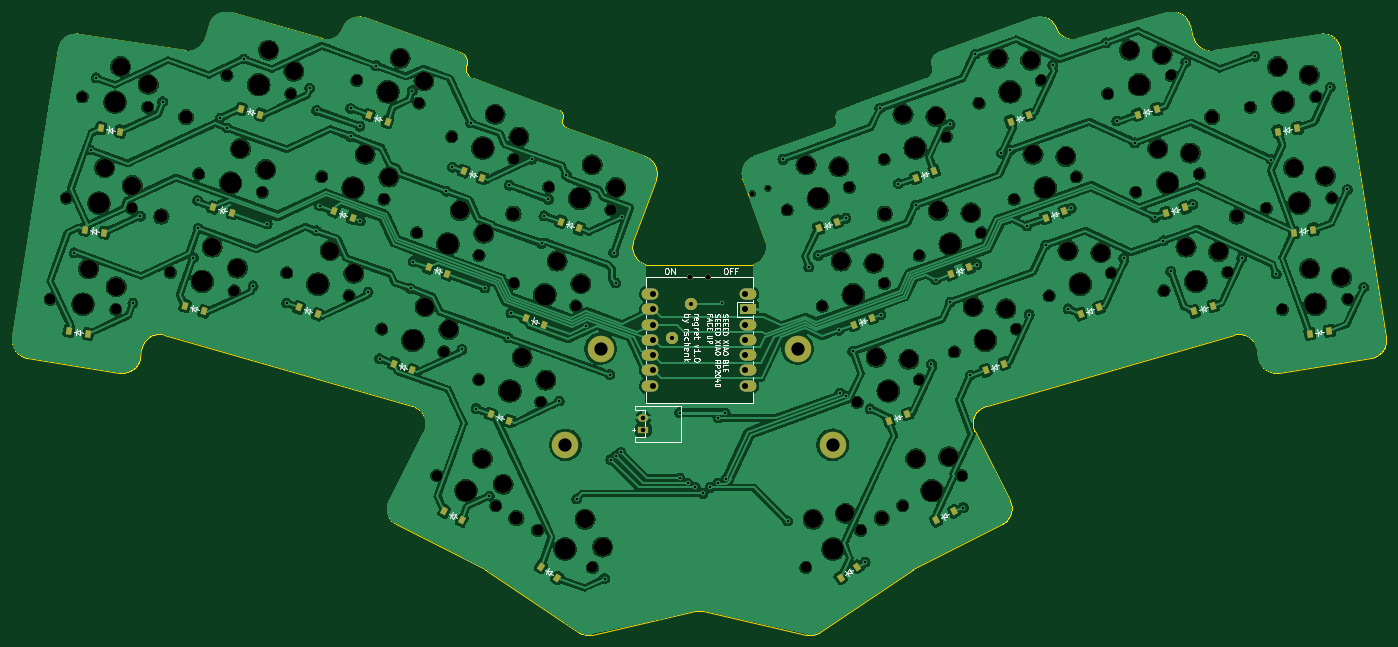
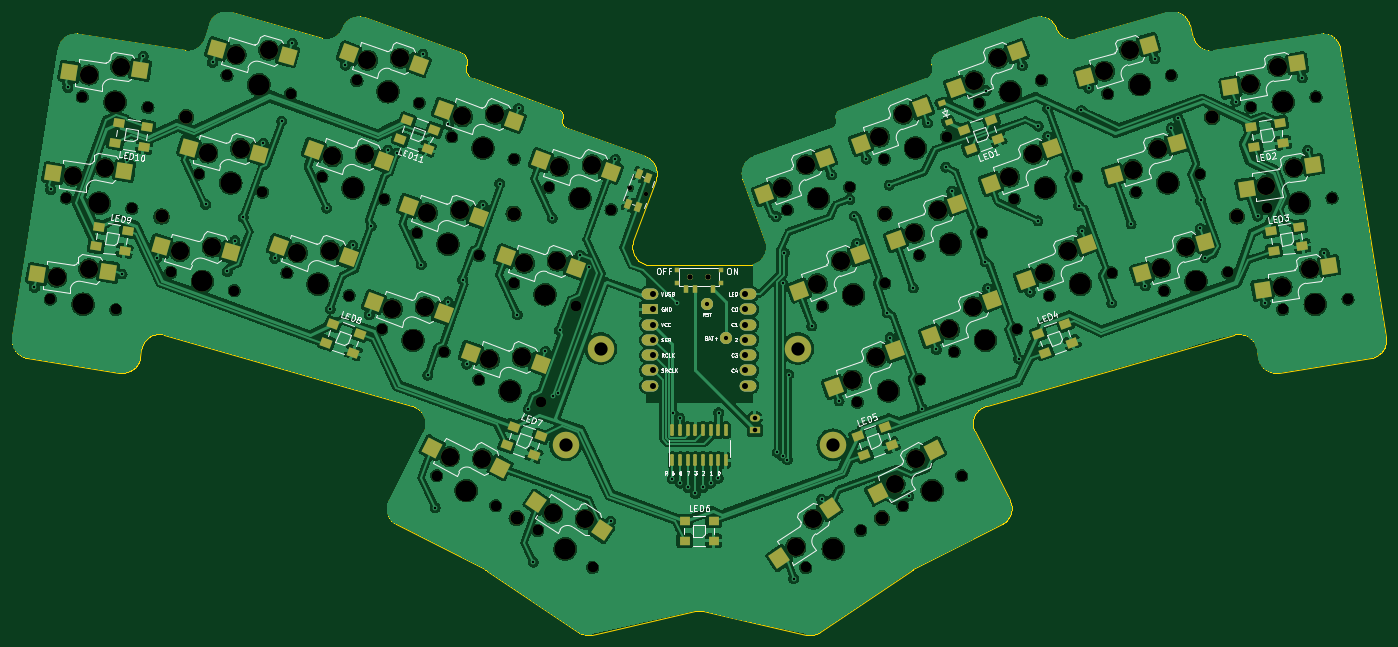
Circuit board: 11 layer files. Board 228.1 x 103.5 mm.
- bottom_copper: regret-B_Cu.gbl (806496 bytes)
- bottom_mask: regret-B_Mask.gbs (12426 bytes)
- paste: regret-B_Paste.gbp (5949 bytes)
- bottom_silk: regret-B_Silkscreen.gbo (90669 bytes)
- outline: regret-Edge_Cuts.gm1 (61602 bytes)
- top_copper: regret-F_Cu.gtl (771497 bytes)
- top_mask: regret-F_Mask.gts (9458 bytes)
- paste: regret-F_Paste.gtp (3046 bytes)
- top_silk: regret-F_Silkscreen.gto (48770 bytes)
- drill: regret-NPTH.drl (5641 bytes)
- drill: regret-PTH.drl (2951 bytes)

=== bottom_copper: regret-B_Cu.gbl (806496 bytes, source omitted) ===
=== bottom_mask: regret-B_Mask.gbs (12426 bytes, source omitted) ===
=== paste: regret-B_Paste.gbp ===
%TF.GenerationSoftware,KiCad,Pcbnew,7.0.5-0*%
%TF.CreationDate,2023-06-28T16:40:39-04:00*%
%TF.ProjectId,regret,72656772-6574-42e6-9b69-6361645f7063,1*%
%TF.SameCoordinates,Original*%
%TF.FileFunction,Paste,Bot*%
%TF.FilePolarity,Positive*%
%FSLAX46Y46*%
G04 Gerber Fmt 4.6, Leading zero omitted, Abs format (unit mm)*
G04 Created by KiCad (PCBNEW 7.0.5-0) date 2023-06-28 16:40:39*
%MOMM*%
%LPD*%
G01*
G04 APERTURE LIST*
G04 Aperture macros list*
%AMRoundRect*
0 Rectangle with rounded corners*
0 $1 Rounding radius*
0 $2 $3 $4 $5 $6 $7 $8 $9 X,Y pos of 4 corners*
0 Add a 4 corners polygon primitive as box body*
4,1,4,$2,$3,$4,$5,$6,$7,$8,$9,$2,$3,0*
0 Add four circle primitives for the rounded corners*
1,1,$1+$1,$2,$3*
1,1,$1+$1,$4,$5*
1,1,$1+$1,$6,$7*
1,1,$1+$1,$8,$9*
0 Add four rect primitives between the rounded corners*
20,1,$1+$1,$2,$3,$4,$5,0*
20,1,$1+$1,$4,$5,$6,$7,0*
20,1,$1+$1,$6,$7,$8,$9,0*
20,1,$1+$1,$8,$9,$2,$3,0*%
%AMRotRect*
0 Rectangle, with rotation*
0 The origin of the aperture is its center*
0 $1 length*
0 $2 width*
0 $3 Rotation angle, in degrees counterclockwise*
0 Add horizontal line*
21,1,$1,$2,0,0,$3*%
G04 Aperture macros list end*
%ADD10R,0.900000X0.900000*%
%ADD11R,0.900000X1.250000*%
%ADD12RotRect,2.600000X2.600000X333.000000*%
%ADD13RotRect,2.600000X2.600000X340.000000*%
%ADD14RotRect,2.600000X2.600000X20.000000*%
%ADD15RotRect,2.600000X2.600000X16.000000*%
%ADD16RotRect,2.600000X2.600000X9.000000*%
%ADD17RotRect,2.600000X2.600000X344.000000*%
%ADD18RotRect,2.600000X2.600000X351.000000*%
%ADD19RotRect,0.900000X1.200000X70.000000*%
%ADD20RotRect,2.600000X2.600000X27.000000*%
%ADD21RotRect,2.600000X2.600000X34.000000*%
%ADD22RotRect,2.600000X2.600000X326.000000*%
%ADD23RotRect,1.800000X1.400000X9.000000*%
%ADD24RotRect,1.800000X1.400000X351.000000*%
%ADD25RotRect,1.800000X1.400000X340.000000*%
%ADD26RotRect,1.800000X1.400000X20.000000*%
%ADD27RotRect,1.550000X1.000000X110.000000*%
%ADD28RoundRect,0.150000X-0.150000X0.825000X-0.150000X-0.825000X0.150000X-0.825000X0.150000X0.825000X0*%
%ADD29R,1.800000X1.400000*%
G04 APERTURE END LIST*
D10*
X214386171Y-115641899D03*
X214386171Y-117841899D03*
X221786171Y-115641899D03*
X221786171Y-117841899D03*
D11*
X215836171Y-118816899D03*
X218836171Y-118816899D03*
X220336171Y-118816899D03*
D12*
X179186461Y-145472699D03*
X188478807Y-152676504D03*
D13*
X191435374Y-113030609D03*
X201536379Y-119048265D03*
D14*
X254684144Y-106882705D03*
X266290038Y-104999696D03*
D13*
X175333207Y-104642476D03*
X185434212Y-110660132D03*
D15*
X286400155Y-80045703D03*
X298109129Y-78976868D03*
D16*
X313540392Y-99178511D03*
X325292348Y-99544608D03*
D13*
X165387392Y-79339879D03*
X175488397Y-85357535D03*
D14*
X276258634Y-113529658D03*
X287864528Y-111646649D03*
D17*
X134104250Y-110923187D03*
X144600421Y-116221574D03*
D18*
X118821967Y-81363161D03*
X129885611Y-85342893D03*
D15*
X291085991Y-96387159D03*
X302794965Y-95318324D03*
D18*
X116162581Y-98153862D03*
X127226225Y-102133594D03*
D16*
X310881010Y-82387806D03*
X322632966Y-82753903D03*
D14*
X264629947Y-81580111D03*
X276235841Y-79697102D03*
D16*
X316199784Y-115969216D03*
X327951740Y-116335313D03*
D13*
X169518867Y-120617252D03*
X179619872Y-126634908D03*
D19*
X176682634Y-91080907D03*
X177811300Y-87979921D03*
D18*
X113503197Y-114944570D03*
X124566841Y-118924302D03*
D20*
X251149792Y-148446336D03*
X262439697Y-145162960D03*
D13*
X197249718Y-97055833D03*
X207350723Y-103073489D03*
X181147548Y-88667698D03*
X191248553Y-94685354D03*
D14*
X260498490Y-122857488D03*
X272104384Y-120974479D03*
D13*
X185621031Y-129005380D03*
X195722036Y-135023036D03*
D15*
X295771823Y-112728604D03*
X307480797Y-111659769D03*
D13*
X159573058Y-95314648D03*
X169674063Y-101332304D03*
D14*
X232767638Y-99296064D03*
X244373532Y-97413055D03*
D13*
X153758715Y-111289425D03*
X163859720Y-117307081D03*
D21*
X234299568Y-158835958D03*
X245105177Y-154201163D03*
D14*
X244396320Y-131245617D03*
X256002214Y-129362608D03*
X238581972Y-115270844D03*
X250187866Y-113387835D03*
D17*
X143475916Y-78240289D03*
X153972087Y-83538676D03*
D14*
X248869804Y-90907928D03*
X260475698Y-89024919D03*
D17*
X138790082Y-94581740D03*
X149286253Y-99880127D03*
D22*
X196442580Y-155173250D03*
X204787739Y-163455810D03*
D14*
X270444292Y-97554887D03*
X282050186Y-95671878D03*
D23*
X317715520Y-108439389D03*
X318231754Y-111698760D03*
X313490850Y-112449645D03*
X312974616Y-109190274D03*
D24*
X126429172Y-91983949D03*
X125912938Y-95243320D03*
X121172034Y-94492435D03*
X121688268Y-91233064D03*
D25*
X174117222Y-92414121D03*
X172988555Y-95515106D03*
X168478030Y-93873409D03*
X169606697Y-90772424D03*
D26*
X266565646Y-90772428D03*
X267694313Y-93873413D03*
X263183788Y-95515110D03*
X262055121Y-92414125D03*
D27*
X228300769Y-105265867D03*
X226505163Y-100332481D03*
X229898247Y-104684433D03*
X228102641Y-99751047D03*
D24*
X123197720Y-109190280D03*
X122681486Y-112449651D03*
X117940582Y-111698766D03*
X118456816Y-108439395D03*
D28*
X222531169Y-147216896D03*
X221261169Y-147216896D03*
X219991169Y-147216896D03*
X218721169Y-147216896D03*
X217451169Y-147216896D03*
X216181169Y-147216896D03*
X214911169Y-147216896D03*
X213641169Y-147216896D03*
X213641169Y-142266896D03*
X214911169Y-142266896D03*
X216181169Y-142266896D03*
X217451169Y-142266896D03*
X218721169Y-142266896D03*
X219991169Y-142266896D03*
X221261169Y-142266896D03*
X222531169Y-142266896D03*
D26*
X248895438Y-141633281D03*
X250024105Y-144734266D03*
X245513580Y-146375963D03*
X244384913Y-143274978D03*
X278878373Y-124601359D03*
X280007040Y-127702344D03*
X275496515Y-129344041D03*
X274367848Y-126243056D03*
D25*
X191787422Y-143274973D03*
X190658755Y-146375958D03*
X186148230Y-144734261D03*
X187276897Y-141633276D03*
D29*
X220486171Y-157287378D03*
X220486171Y-160587378D03*
X215686171Y-160587378D03*
X215686171Y-157287378D03*
D25*
X161804497Y-126243063D03*
X160675830Y-129344048D03*
X156165305Y-127702351D03*
X157293972Y-124601366D03*
D23*
X314484080Y-91233062D03*
X315000314Y-94492433D03*
X310259410Y-95243318D03*
X309743176Y-91983947D03*
M02*

=== bottom_silk: regret-B_Silkscreen.gbo (90669 bytes, source omitted) ===
=== outline: regret-Edge_Cuts.gm1 (61602 bytes, source omitted) ===
=== top_copper: regret-F_Cu.gtl (771497 bytes, source omitted) ===
=== top_mask: regret-F_Mask.gts (9458 bytes, source omitted) ===
=== paste: regret-F_Paste.gtp ===
%TF.GenerationSoftware,KiCad,Pcbnew,7.0.5-0*%
%TF.CreationDate,2023-06-28T16:40:39-04:00*%
%TF.ProjectId,regret,72656772-6574-42e6-9b69-6361645f7063,1*%
%TF.SameCoordinates,Original*%
%TF.FileFunction,Paste,Top*%
%TF.FilePolarity,Positive*%
%FSLAX46Y46*%
G04 Gerber Fmt 4.6, Leading zero omitted, Abs format (unit mm)*
G04 Created by KiCad (PCBNEW 7.0.5-0) date 2023-06-28 16:40:39*
%MOMM*%
%LPD*%
G01*
G04 APERTURE LIST*
G04 Aperture macros list*
%AMRotRect*
0 Rectangle, with rotation*
0 The origin of the aperture is its center*
0 $1 length*
0 $2 width*
0 $3 Rotation angle, in degrees counterclockwise*
0 Add horizontal line*
21,1,$1,$2,0,0,$3*%
G04 Aperture macros list end*
%ADD10RotRect,0.900000X1.200000X16.000000*%
%ADD11RotRect,0.900000X1.200000X20.000000*%
%ADD12RotRect,0.900000X1.200000X9.000000*%
%ADD13RotRect,0.900000X1.200000X27.000000*%
%ADD14RotRect,0.900000X1.200000X340.000000*%
%ADD15RotRect,0.900000X1.200000X34.000000*%
%ADD16RotRect,0.900000X1.200000X326.000000*%
%ADD17RotRect,0.900000X1.200000X351.000000*%
%ADD18RotRect,0.900000X1.200000X344.000000*%
%ADD19RotRect,0.900000X1.200000X333.000000*%
G04 APERTURE END LIST*
D10*
X290897739Y-89835233D03*
X294069903Y-88925629D03*
X295583576Y-106176683D03*
X298755740Y-105267079D03*
D11*
X259853662Y-116334655D03*
X262954648Y-115205989D03*
X265668004Y-132309431D03*
X268768990Y-131180765D03*
D12*
X314152029Y-92652482D03*
X317411401Y-92136248D03*
D13*
X257432674Y-157197816D03*
X260372996Y-155699648D03*
D14*
X179032041Y-99231216D03*
X182133027Y-100359882D03*
D15*
X241602150Y-166756513D03*
X244337974Y-164911177D03*
D12*
X316811418Y-109443181D03*
X320070790Y-108926947D03*
D11*
X249565831Y-140697559D03*
X252666817Y-139568893D03*
D14*
X195134209Y-107619346D03*
X198235195Y-108748012D03*
D16*
X191834356Y-164911187D03*
X194570180Y-166756523D03*
D17*
X113442159Y-125717653D03*
X116701531Y-126233887D03*
D14*
X157457545Y-105878164D03*
X160558531Y-107006830D03*
D17*
X118760941Y-92136248D03*
X122020313Y-92652482D03*
D14*
X151643202Y-121852944D03*
X154744188Y-122981610D03*
D10*
X300269409Y-122518135D03*
X303441573Y-121608531D03*
D12*
X319470806Y-126233883D03*
X322730178Y-125717649D03*
D11*
X269799467Y-91032056D03*
X272900453Y-89903390D03*
X237937148Y-108748012D03*
X241038134Y-107619346D03*
D18*
X137416604Y-105267075D03*
X140588768Y-106176679D03*
X132730769Y-121608531D03*
X135902933Y-122518135D03*
D11*
X254039320Y-100359877D03*
X257140306Y-99231211D03*
D14*
X173217696Y-115205989D03*
X176318682Y-116334655D03*
X189319860Y-123594119D03*
X192420846Y-124722785D03*
D11*
X243751488Y-124722791D03*
X246852474Y-123594125D03*
D14*
X183505516Y-139568889D03*
X186606502Y-140697555D03*
D17*
X116101549Y-108926949D03*
X119360921Y-109443183D03*
D19*
X175799339Y-155699649D03*
X178739661Y-157197817D03*
D11*
X275613806Y-107006828D03*
X278714792Y-105878162D03*
D18*
X142102435Y-88925635D03*
X145274599Y-89835239D03*
D11*
X281428151Y-122981601D03*
X284529137Y-121852935D03*
D14*
X163271887Y-89903385D03*
X166372873Y-91032051D03*
X167403348Y-131180761D03*
X170504334Y-132309427D03*
M02*

=== top_silk: regret-F_Silkscreen.gto (48770 bytes, source omitted) ===
=== drill: regret-NPTH.drl ===
M48
; DRILL file {KiCad 7.0.5-0} date 2023 June 28, Wednesday 16:41:01
; FORMAT={-:-/ absolute / metric / decimal}
; #@! TF.CreationDate,2023-06-28T16:41:01-04:00
; #@! TF.GenerationSoftware,Kicad,Pcbnew,7.0.5-0
; #@! TF.FileFunction,NonPlated,1,2,NPTH
FMAT,2
METRIC
; #@! TA.AperFunction,NonPlated,NPTH,ComponentDrill
T1C0.750
; #@! TA.AperFunction,NonPlated,NPTH,ComponentDrill
T2C0.900
; #@! TA.AperFunction,NonPlated,NPTH,ComponentDrill
T3C1.702
; #@! TA.AperFunction,NonPlated,NPTH,ComponentDrill
T4C2.200
; #@! TA.AperFunction,NonPlated,NPTH,ComponentDrill
T5C3.000
; #@! TA.AperFunction,NonPlated,NPTH,ComponentDrill
T6C3.429
%
G90
G05
T1
X226.91Y-102.979
X229.494Y-102.038
T2
X216.586Y-116.742
X219.586Y-116.742
T3
X110.375Y-120.473
X110.375Y-120.473
X113.034Y-103.683
X113.034Y-103.683
X115.694Y-86.892
X115.694Y-86.892
X121.239Y-122.194
X121.239Y-122.194
X123.899Y-105.403
X123.899Y-105.403
X126.558Y-88.613
X126.558Y-88.613
X130.325Y-116.029
X130.325Y-116.029
X135.011Y-99.688
X135.011Y-99.688
X139.697Y-83.347
X139.697Y-83.347
X140.899Y-119.061
X140.899Y-119.061
X145.585Y-102.72
X145.585Y-102.72
X149.633Y-116.12
X149.633Y-116.12
X150.271Y-86.379
X150.271Y-86.379
X155.447Y-100.145
X155.447Y-100.145
X159.969Y-119.882
X159.969Y-119.882
X161.262Y-84.17
X161.262Y-84.17
X165.393Y-125.447
X165.393Y-125.447
X165.784Y-103.907
X165.784Y-103.907
X171.207Y-109.473
X171.207Y-109.473
X171.598Y-87.932
X171.598Y-87.932
X174.503Y-149.764
X174.503Y-149.764
X175.73Y-129.21
X175.73Y-129.21
X177.022Y-93.498
X177.022Y-93.498
X181.495Y-133.836
X181.495Y-133.836
X181.544Y-113.235
X181.544Y-113.235
X184.304Y-154.758
X184.304Y-154.758
X187.31Y-117.861
X187.31Y-117.861
X187.358Y-97.26
X187.358Y-97.26
X191.271Y-158.862
X191.271Y-158.862
X191.832Y-137.598
X191.832Y-137.598
X193.124Y-101.886
X193.124Y-101.886
X197.646Y-121.623
X197.646Y-121.623
X200.39Y-165.013
X200.39Y-165.013
X203.46Y-105.648
X203.46Y-105.648
X232.712Y-105.648
X232.712Y-105.648
X235.782Y-165.013
X235.782Y-165.013
X238.526Y-121.623
X238.526Y-121.623
X243.048Y-101.886
X243.048Y-101.886
X244.341Y-137.598
X244.341Y-137.598
X244.902Y-158.862
X244.902Y-158.862
X248.814Y-97.26
X248.814Y-97.26
X248.863Y-117.861
X248.863Y-117.861
X251.869Y-154.758
X251.869Y-154.758
X254.628Y-113.235
X254.628Y-113.235
X254.677Y-133.836
X254.677Y-133.836
X259.151Y-93.498
X259.151Y-93.498
X260.443Y-129.21
X260.443Y-129.21
X261.67Y-149.764
X261.67Y-149.764
X264.574Y-87.932
X264.574Y-87.932
X264.965Y-109.473
X264.965Y-109.473
X270.388Y-103.907
X270.388Y-103.907
X270.779Y-125.447
X270.779Y-125.447
X274.911Y-84.17
X274.911Y-84.17
X276.203Y-119.882
X276.203Y-119.882
X280.725Y-100.145
X280.725Y-100.145
X285.901Y-86.379
X285.901Y-86.379
X286.539Y-116.12
X286.539Y-116.12
X290.587Y-102.72
X290.587Y-102.72
X295.273Y-119.061
X295.273Y-119.061
X296.475Y-83.346
X296.475Y-83.346
X301.161Y-99.688
X301.161Y-99.688
X305.847Y-116.029
X305.847Y-116.029
X309.614Y-88.613
X309.614Y-88.613
X312.274Y-105.403
X312.274Y-105.403
X314.933Y-122.194
X314.933Y-122.194
X320.479Y-86.892
X320.479Y-86.892
X323.138Y-103.683
X323.138Y-103.683
X325.798Y-120.473
X325.798Y-120.473
T4
X128.823Y-106.756
X132.932Y-90.249
X187.27Y-106.274
X187.769Y-156.841
X248.403Y-156.841
X248.902Y-106.274
X303.24Y-90.249
X307.349Y-106.756
T5
X116.738Y-115.457
X119.397Y-98.666
X121.332Y-118.412
X122.057Y-81.875
X123.992Y-101.621
X126.651Y-84.831
X137.252Y-111.826
X141.452Y-115.319
X141.938Y-95.484
X146.138Y-98.977
X146.624Y-79.143
X150.824Y-82.636
X156.836Y-112.41
X160.782Y-116.187
X162.651Y-96.435
X166.597Y-100.212
X168.465Y-80.46
X172.411Y-84.237
X172.596Y-121.737
X176.542Y-125.515
X178.411Y-105.763
X182.105Y-146.96
X182.357Y-109.54
X184.225Y-89.788
X185.561Y-151.19
X188.171Y-93.565
X188.699Y-130.125
X192.645Y-133.903
X194.513Y-114.151
X198.459Y-117.928
X199.158Y-157.005
X200.327Y-98.176
X202.073Y-161.624
X204.273Y-101.953
X235.845Y-98.176
X237.015Y-157.005
X241.296Y-98.533
X241.659Y-114.151
X242.39Y-156.033
X247.11Y-114.508
X247.474Y-130.126
X251.947Y-89.788
X252.925Y-130.483
X254.068Y-146.96
X257.398Y-90.145
X257.762Y-105.763
X259.522Y-146.65
X263.213Y-106.12
X263.576Y-121.737
X267.707Y-80.46
X269.027Y-122.095
X273.158Y-80.817
X273.522Y-96.435
X278.973Y-96.792
X279.336Y-112.41
X284.787Y-112.767
X289.548Y-79.143
X294.234Y-95.484
X294.961Y-79.88
X298.92Y-111.826
X299.647Y-96.221
X304.333Y-112.562
X314.116Y-81.875
X316.775Y-98.666
X319.398Y-83.266
X319.434Y-115.457
X322.058Y-100.057
X324.717Y-116.848
T6
X115.807Y-121.334
X115.807Y-121.334
X118.466Y-104.543
X118.466Y-104.543
X121.126Y-87.752
X121.126Y-87.752
X135.612Y-117.545
X135.612Y-117.545
X140.298Y-101.204
X140.298Y-101.204
X144.984Y-84.863
X144.984Y-84.863
X154.801Y-118.001
X154.801Y-118.001
X160.616Y-102.026
X160.616Y-102.026
X166.43Y-86.051
X166.43Y-86.051
X170.561Y-127.329
X170.561Y-127.329
X176.376Y-111.354
X176.376Y-111.354
X179.403Y-152.261
X179.403Y-152.261
X182.19Y-95.379
X182.19Y-95.379
X186.664Y-135.717
X186.664Y-135.717
X192.478Y-119.742
X192.478Y-119.742
X195.83Y-161.937
X195.83Y-161.937
X198.292Y-103.767
X198.292Y-103.767
X237.88Y-103.767
X237.88Y-103.767
X240.342Y-161.937
X240.342Y-161.937
X243.694Y-119.742
X243.694Y-119.742
X249.509Y-135.717
X249.509Y-135.717
X253.982Y-95.379
X253.982Y-95.379
X256.769Y-152.261
X256.769Y-152.261
X259.797Y-111.354
X259.797Y-111.354
X265.611Y-127.329
X265.611Y-127.329
X269.742Y-86.051
X269.742Y-86.051
X275.557Y-102.026
X275.557Y-102.026
X281.371Y-118.001
X281.371Y-118.001
X291.188Y-84.862
X291.188Y-84.862
X295.874Y-101.204
X295.874Y-101.204
X300.56Y-117.545
X300.56Y-117.545
X315.046Y-87.752
X315.046Y-87.752
X317.706Y-104.543
X317.706Y-104.543
X320.365Y-121.334
X320.365Y-121.334
T0
M30

=== drill: regret-PTH.drl ===
M48
; DRILL file {KiCad 7.0.5-0} date 2023 June 28, Wednesday 16:41:01
; FORMAT={-:-/ absolute / metric / decimal}
; #@! TF.CreationDate,2023-06-28T16:41:01-04:00
; #@! TF.GenerationSoftware,Kicad,Pcbnew,7.0.5-0
; #@! TF.FileFunction,Plated,1,2,PTH
FMAT,2
METRIC
; #@! TA.AperFunction,Plated,PTH,ViaDrill
T1C0.400
; #@! TA.AperFunction,Plated,PTH,ComponentDrill
T2C0.700
; #@! TA.AperFunction,Plated,PTH,ComponentDrill
T3C0.750
; #@! TA.AperFunction,Plated,PTH,ComponentDrill
T4C1.000
; #@! TA.AperFunction,Plated,PTH,ComponentDrill
T5C2.200
%
G90
G05
T1
X114.325Y-112.789
X117.078Y-95.721
X117.981Y-83.738
X124.109Y-121.139
X125.356Y-106.699
X129.04Y-87.71
X134.094Y-113.57
X134.85Y-104.098
X134.903Y-108.733
X138.587Y-90.409
X139.756Y-92.036
X142.489Y-80.58
X144.037Y-118.283
X146.39Y-107.969
X149.617Y-121.126
X153.433Y-85.437
X154.546Y-109.125
X154.627Y-89.157
X155.073Y-104.967
X160.24Y-93.481
X160.259Y-88.817
X161.769Y-91.77
X161.841Y-107.474
X163.132Y-119.327
X164.429Y-81.701
X165.04Y-130.357
X170.213Y-118.711
X170.468Y-85.868
X170.636Y-114.25
X176.149Y-102.568
X177.138Y-98.579
X178.721Y-128.832
X180.176Y-91.211
X181.074Y-138.641
X182.526Y-118.621
X183.276Y-153.157
X186.392Y-126.888
X186.554Y-101.555
X186.854Y-122.76
X190.324Y-97.245
X191.934Y-111.242
X192.337Y-106.663
X193.083Y-103.932
X194.875Y-137.372
X196.073Y-99.87
X197.776Y-153.638
X199.388Y-124.923
X202.389Y-166.871
X203.255Y-133.007
X203.454Y-147.105
X203.941Y-112.76
X204.254Y-146.505
X204.254Y-117.805
X205.104Y-145.905
X205.328Y-106.766
X214.876Y-139.338
X214.905Y-150.202
X216.171Y-151.017
X217.454Y-151.741
X218.721Y-152.741
X219.921Y-151.743
X221.221Y-151.019
X221.29Y-140.212
X221.854Y-121.141
X222.432Y-139.38
X222.521Y-150.319
X232.004Y-97.272
X232.777Y-157.295
X236.307Y-115.116
X237.866Y-113.23
X241.274Y-125.664
X241.456Y-136.094
X242.416Y-136.539
X242.473Y-107.03
X243.616Y-129.174
X245.647Y-164.138
X246.483Y-138.704
X248.081Y-88.813
X248.266Y-123.068
X251.19Y-101.303
X254.023Y-104.848
X256.669Y-131.285
X257.368Y-117.252
X259.748Y-91.484
X259.778Y-120.951
X261.928Y-155.073
X263.131Y-133.086
X263.952Y-79.791
X264.221Y-114.755
X268.293Y-96.249
X269.767Y-95.766
X272.53Y-108.328
X272.878Y-123.044
X275.606Y-111.518
X276.815Y-81.654
X279.343Y-122.077
X279.909Y-105.374
X285.618Y-77.918
X287.412Y-90.886
X288.583Y-113.71
X290.437Y-94.521
X293.782Y-106.925
X295.184Y-110.778
X296.403Y-115.882
X298.883Y-81.177
X300.012Y-104.761
X308.147Y-113.626
X310.37Y-80.136
X313.053Y-97.304
X313.904Y-116.308
X322.896Y-85.314
X325.716Y-102.272
X328.438Y-118.521
T2
X213.641Y-126.925
X216.816Y-121.21
T3
X208.836Y-140.192
X208.836Y-142.192
T4
X210.466Y-119.622
X210.466Y-122.162
X210.466Y-124.702
X210.466Y-127.242
X210.466Y-129.782
X210.466Y-132.322
X210.466Y-134.862
X225.706Y-119.622
X225.706Y-122.162
X225.706Y-124.702
X225.706Y-127.242
X225.706Y-129.782
X225.706Y-132.322
X225.706Y-134.862
T5
X195.909Y-144.669
X201.724Y-128.694
X234.449Y-128.694
X240.263Y-144.669
T0
M30

